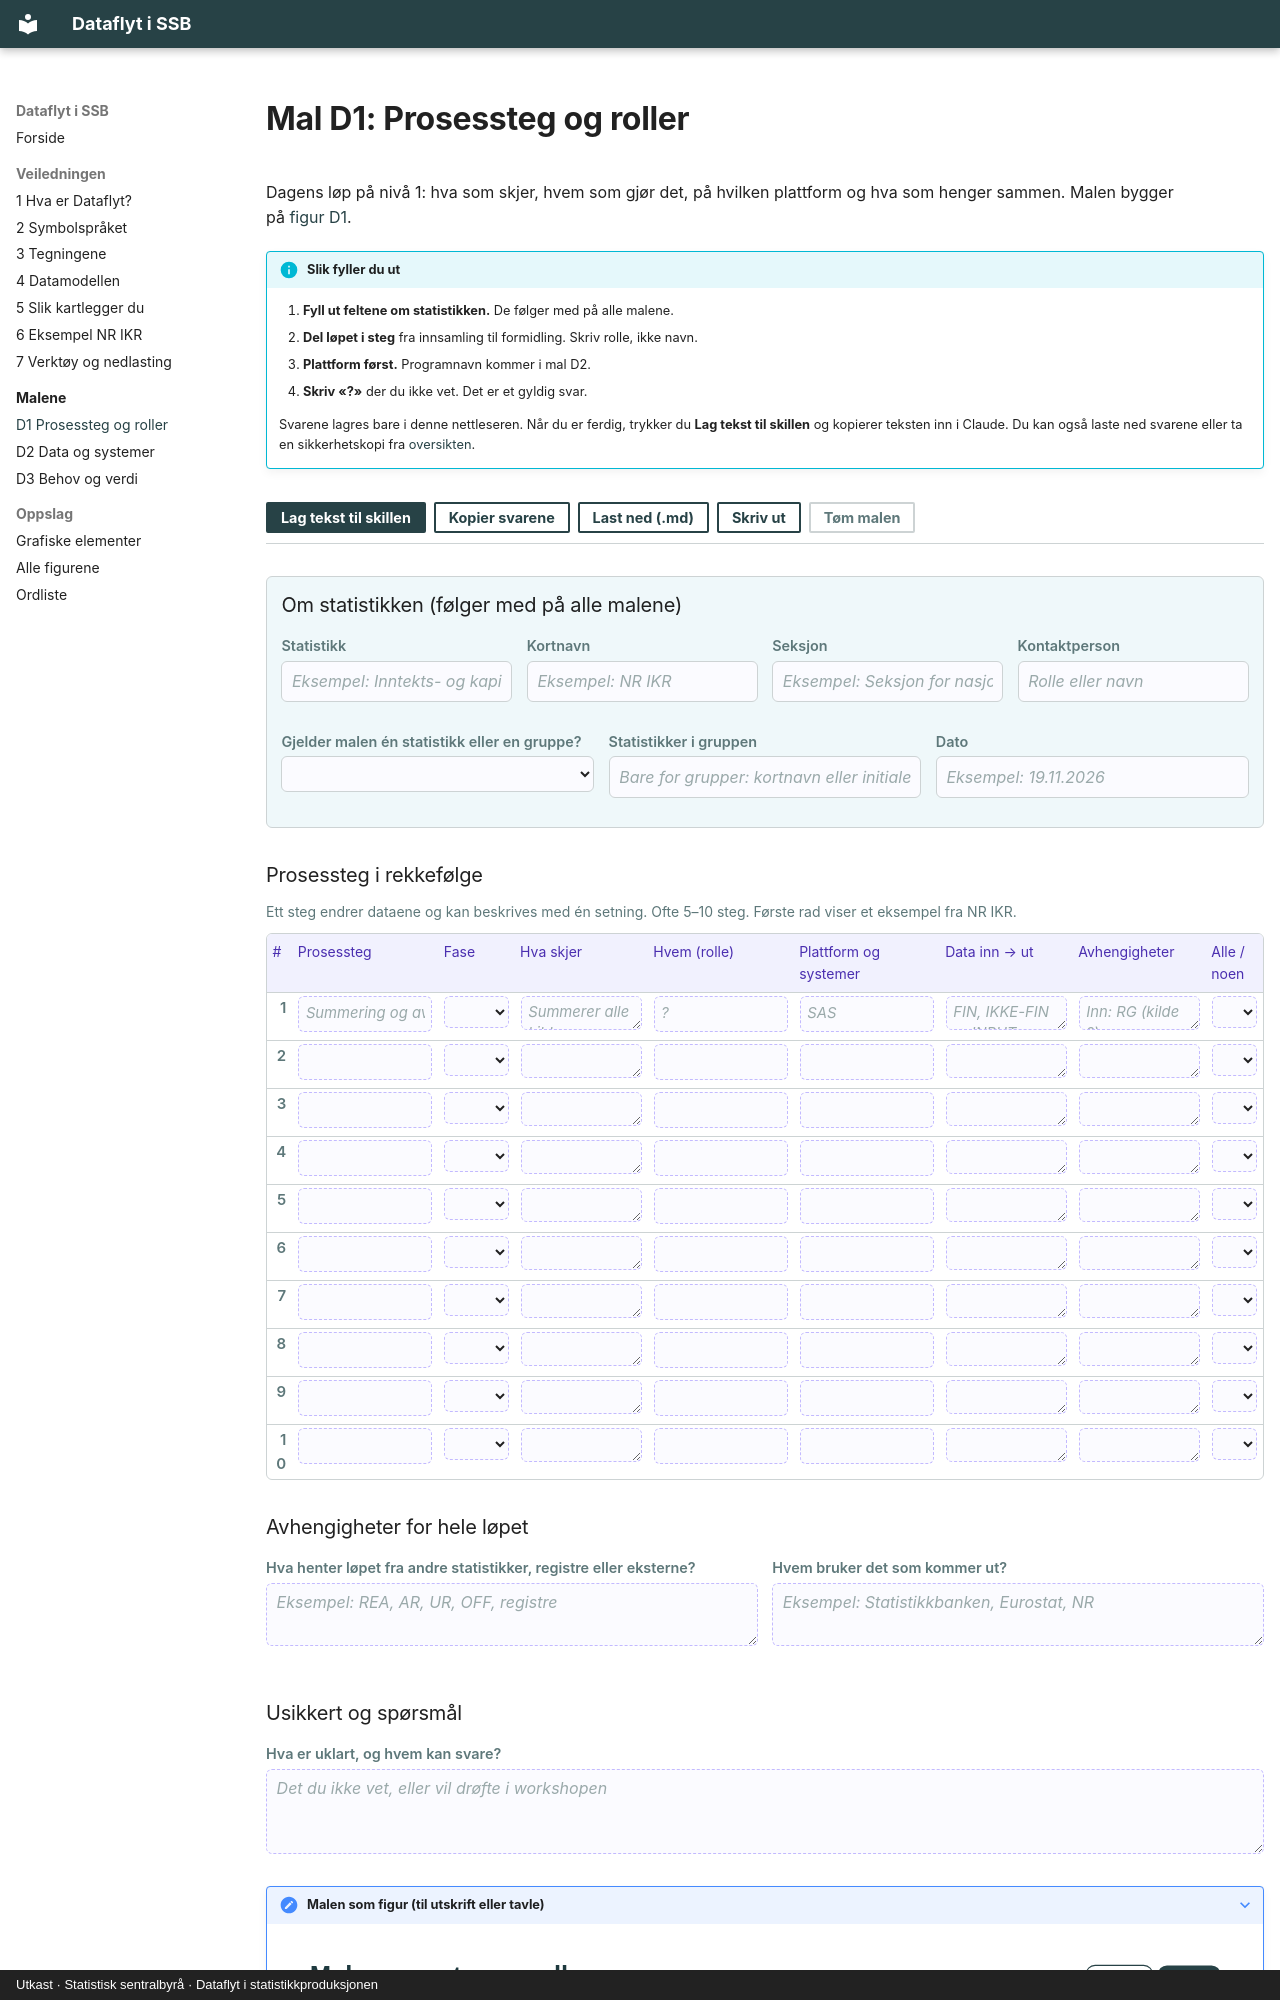

repository: thomasbjornskau/ssb-dataflyt · page: maler/d1.html · generator: mkdocs · copyright: Utkast · Statistisk sentralbyrå · Dataflyt i statistikkproduksjonen

---
title: "D1 Prosessteg og roller"
---

# Mal D1: Prosessteg og roller

Dagens løp på nivå 1: hva som skjer, hvem som gjør det, på hvilken plattform og hva som henger sammen. Malen bygger på [figur D1](../5-slik-kartlegger-du.md#figur-d1).

!!! info "Slik fyller du ut"

    1. **Fyll ut feltene om statistikken.** De følger med på alle malene.
    2. **Del løpet i steg** fra innsamling til formidling. Skriv rolle, ikke navn.
    3. **Plattform først.** Programnavn kommer i mal D2.
    4. **Skriv «?»** der du ikke vet. Det er et gyldig svar.

    Svarene lagres bare i denne nettleseren. Når du er ferdig, trykker du **Lag tekst til skillen** og kopierer teksten inn i Claude. Du kan også laste ned svarene eller ta en sikkerhetskopi fra [oversikten](index.md#svarene-dine).
